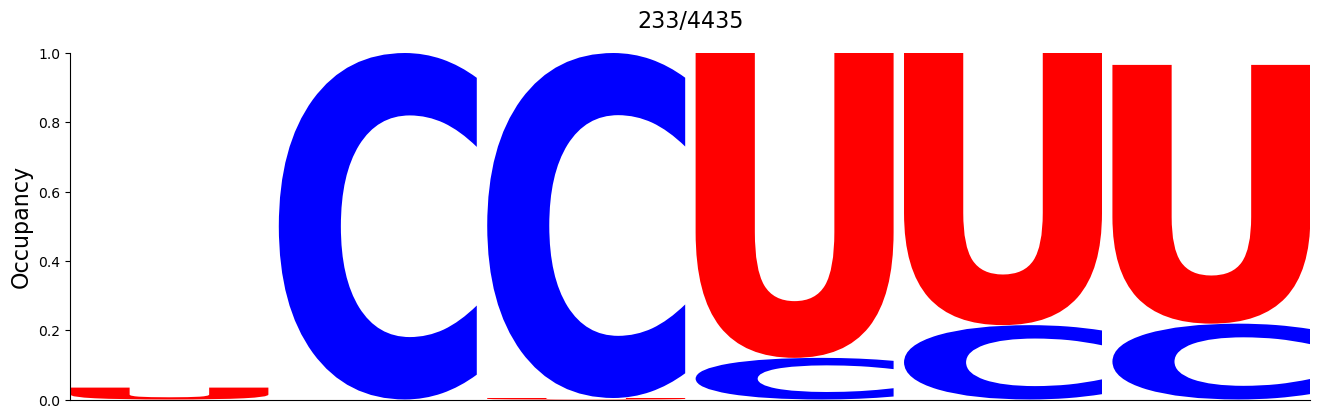

The table this chart was drawn from, first rows:
#support=233
A	C	G	U
0.0	0.0	0.0	0.03433
0.0	1.0	0.0	0.0
0.0	0.9957	0.0	0.004292
0.0	0.1202	0.0	0.8798
0.0	0.2146	0.0	0.7854
0.0	0.2189	0.0	0.7468
